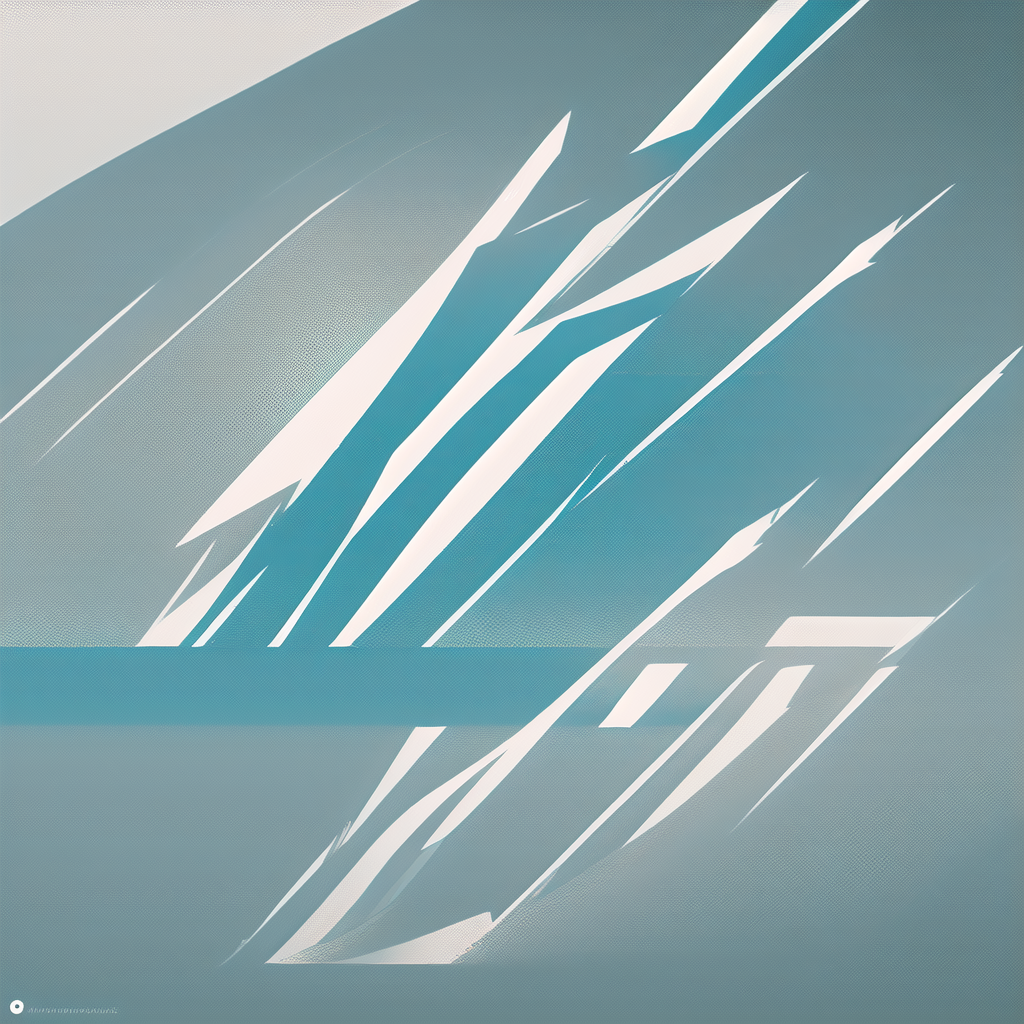
Generation parameters embedded in this image by NovelAI (PNG 'Description' and 'Comment' text chunks):
masterpiece, best quality,  highres, high quality, best quality, resume background, professional design, clean, minimal, modern, simple, sleek, elegant, creative, eye-catching, unique, 
{"steps":28,"sampler":"k_euler_ancestral","seed":2225963944,"strength":0.69,"noise":0.667,"scale":11.0,"uc":"nsfw, worst quality, low quality, what has science done, what, nightmare fuel, eldritch horror, where is your god now, why, text"}